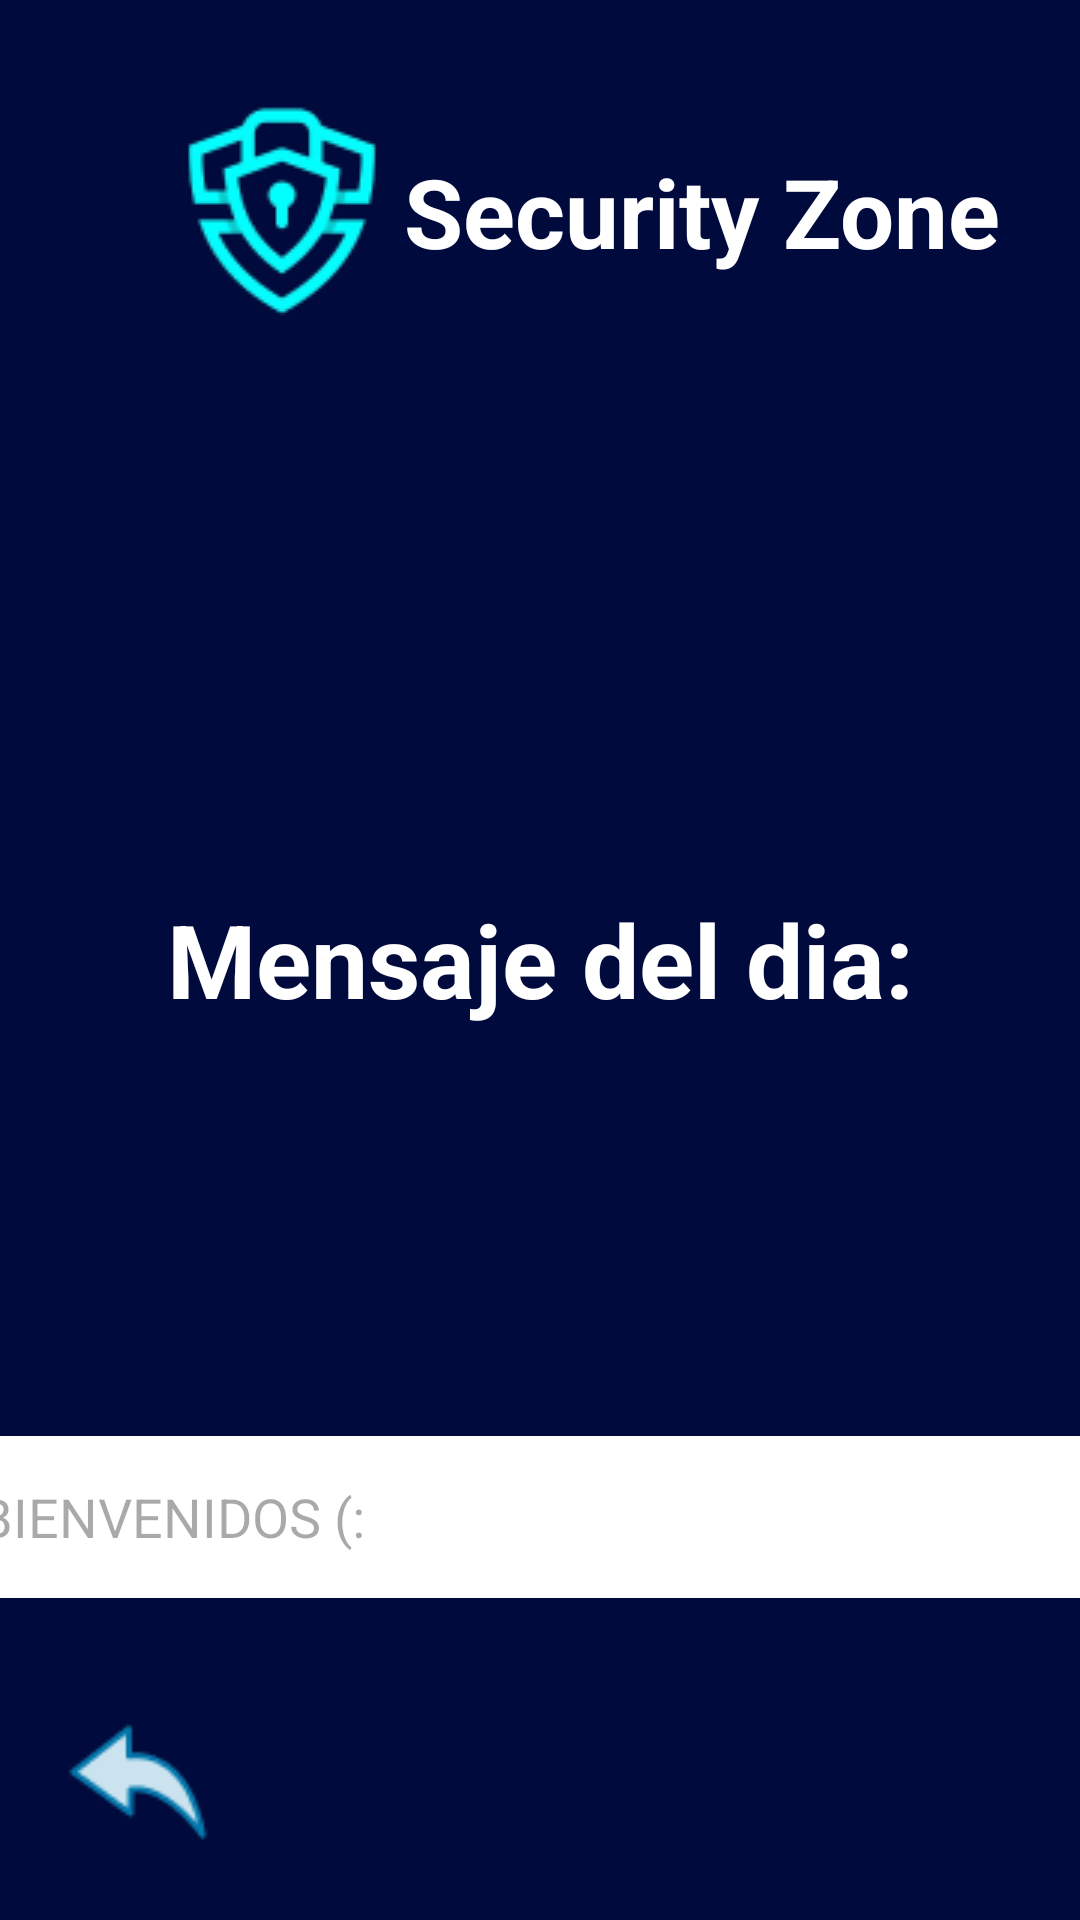

Layout XML and referenced resources for this Android screen:
<!-- AndroidManifest.xml: application theme Theme.SecurityZone -->
<!-- res/layout/activity_msjmotivo.xml -->
<?xml version="1.0" encoding="utf-8"?>
<androidx.constraintlayout.widget.ConstraintLayout xmlns:android="http://schemas.android.com/apk/res/android"
    xmlns:app="http://schemas.android.com/apk/res-auto"
    xmlns:tools="http://schemas.android.com/tools"
    android:id="@+id/main"
    android:layout_width="match_parent"
    android:layout_height="match_parent"
    android:background="#000A3C"
    tools:context=".MsjMotivoActivity">

    <LinearLayout
        android:id="@+id/linearLayout2"
        android:layout_width="0dp"
        android:layout_height="0dp"
        android:orientation="vertical"
        app:layout_constraintBottom_toBottomOf="parent"
        app:layout_constraintEnd_toEndOf="parent"
        app:layout_constraintStart_toStartOf="parent"
        app:layout_constraintTop_toTopOf="parent">

        <LinearLayout
            android:layout_width="match_parent"
            android:layout_height="wrap_content"
            android:orientation="horizontal">

            <androidx.constraintlayout.widget.ConstraintLayout
                android:layout_width="match_parent"
                android:layout_height="match_parent"
                android:paddingTop="30dp">

                <ImageView
                    android:id="@+id/imageView1"
                    android:layout_width="148dp"
                    android:layout_height="match_parent"
                    android:layout_marginStart="20dp"
                    android:background="#00FFFFFF"
                    android:src="@drawable/logo"
                    app:layout_constraintStart_toStartOf="parent"
                    tools:layout_editor_absoluteY="0dp" />

                <TextView
                    android:id="@+id/textView3"
                    android:layout_width="wrap_content"
                    android:layout_height="wrap_content"
                    android:layout_marginEnd="60dp"
                    android:text="@string/app_name"
                    android:textColor="@color/white"
                    android:textSize="32sp"
                    android:textStyle="bold"
                    app:layout_constraintBottom_toBottomOf="parent"
                    app:layout_constraintEnd_toEndOf="parent"
                    app:layout_constraintStart_toEndOf="@+id/imageView1"
                    app:layout_constraintTop_toTopOf="parent" />
            </androidx.constraintlayout.widget.ConstraintLayout>

        </LinearLayout>

        <LinearLayout
            android:layout_width="match_parent"
            android:layout_height="wrap_content"
            android:orientation="vertical">

            <androidx.constraintlayout.widget.ConstraintLayout
                android:layout_width="match_parent"
                android:layout_height="755dp">

                <TextView
                    android:id="@+id/textView4"
                    android:layout_width="349dp"
                    android:layout_height="64dp"
                    android:text="Mensaje del dia:"
                    android:textAlignment="center"
                    android:textColor="@color/white"
                    android:textSize="34sp"
                    android:textStyle="bold"
                    app:layout_constraintBottom_toBottomOf="parent"
                    app:layout_constraintEnd_toEndOf="parent"
                    app:layout_constraintStart_toStartOf="parent"
                    app:layout_constraintTop_toTopOf="parent"
                    app:layout_constraintVertical_bias="0.269" />

                <EditText
                    android:id="@+id/editTextTextMultiLine"
                    android:layout_width="405dp"
                    android:layout_height="54dp"
                    android:layout_marginTop="104dp"
                    android:background="#FFFFFF"
                    android:ems="10"
                    android:gravity="start|top"
                    android:hint="BIENVENIDOS (:"
                    android:inputType="textMultiLine"
                    android:padding="15dp"
                    android:singleLine="false"
                    android:textColor="#000000"
                    app:layout_constraintBottom_toBottomOf="parent"
                    app:layout_constraintEnd_toEndOf="@+id/button3"
                    app:layout_constraintStart_toStartOf="@+id/button3"
                    app:layout_constraintTop_toBottomOf="@+id/textView4"
                    app:layout_constraintVertical_bias="0.039" />

                <Button
                    android:id="@+id/button3"
                    android:layout_width="292dp"
                    android:layout_height="78dp"
                    android:layout_marginTop="108dp"
                    android:text="Editar"
                    android:textSize="24sp"
                    app:layout_constraintBottom_toBottomOf="parent"
                    app:layout_constraintEnd_toEndOf="parent"
                    app:layout_constraintStart_toStartOf="parent"
                    app:layout_constraintTop_toBottomOf="@+id/editTextTextMultiLine"
                    app:layout_constraintVertical_bias="0.083" />
            </androidx.constraintlayout.widget.ConstraintLayout>

        </LinearLayout>

    </LinearLayout>


    <ImageButton
        android:id="@+id/backButton"
        android:layout_width="wrap_content"
        android:layout_height="wrap_content"
        android:layout_marginStart="16dp"
        android:layout_marginBottom="16dp"
        android:background="#00FFFFFF"
        app:layout_constraintBottom_toBottomOf="parent"
        app:layout_constraintStart_toStartOf="parent"
        app:srcCompat="@drawable/atras" />

</androidx.constraintlayout.widget.ConstraintLayout>
<!-- resources referenced by this layout -->
<resources>
  <color name="white">#FFFFFFFF</color>
  <!-- drawable atras: png bitmap (drawable, 2301 bytes) -->
  <!-- drawable logo: png bitmap (drawable, 6660 bytes) -->
  <string name="app_name">Security Zone</string>
  <style name="Theme.SecurityZone" parent="Base.Theme.SecurityZone" />
  <style name="Base.Theme.SecurityZone" parent="Theme.Material3.DayNight.NoActionBar">
          
          
      </style>
</resources>
